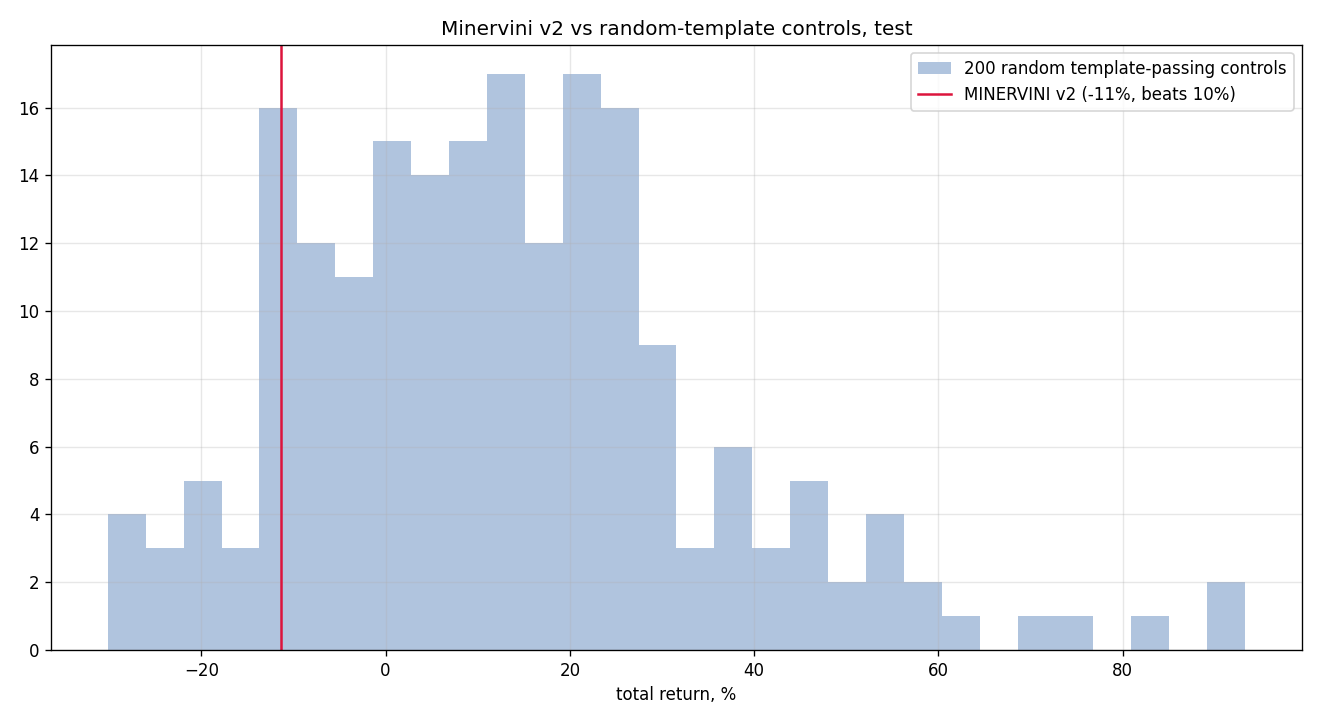

Source data for this figure (header and first rows):
seed, total_return, n_trades
0, 0.5462, 223
1, 0.8254, 218
2, 0.08219, 248
3, 0.09369, 247
4, 0.2212, 241
5, 0.1901, 244
6, -0.1927, 232
7, -0.09014, 243
8, -0.08976, 220
9, -0.0443, 208
10, -0.2283, 243
11, -0.1801, 238
12, 0.3212, 235
13, 0.1694, 238
14, 0.15, 230
15, 0.05663, 237
16, 0.2309, 236
17, 0.2034, 223
18, -0.1244, 236
19, 0.129, 263
20, 0.3225, 218
21, 0.1142, 230
22, -0.2811, 261
23, 0.2515, 222
24, 0.2564, 220
25, -0.1519, 251
26, 0.3088, 253
27, -0.1223, 252
28, 0.5837, 231
29, 0.2045, 233
30, 0.05685, 221
31, -0.1324, 252
32, 0.2387, 234
33, -0.02567, 237
34, 0.1387, 232
35, 0.1267, 231
36, -0.1476, 233
37, 0.1584, 215
38, -0.00913, 217
39, -0.06851, 238
40, 0.3626, 225
41, -0.3015, 239
42, -0.1003, 235
43, 0.008169, 244
44, 0.04691, 227
45, 0.06172, 227
46, 0.9329, 218
47, 0.08819, 223
48, 0.07452, 215
49, 0.3683, 239
50, -0.08602, 230
51, -0.01404, 223
52, 0.2387, 223
53, -0.102, 225
54, -0.08634, 261
55, 0.7371, 231
56, 0.5805, 220
57, 0.1613, 225
58, 0.1812, 236
59, 0.1221, 248
... 140 more rows
